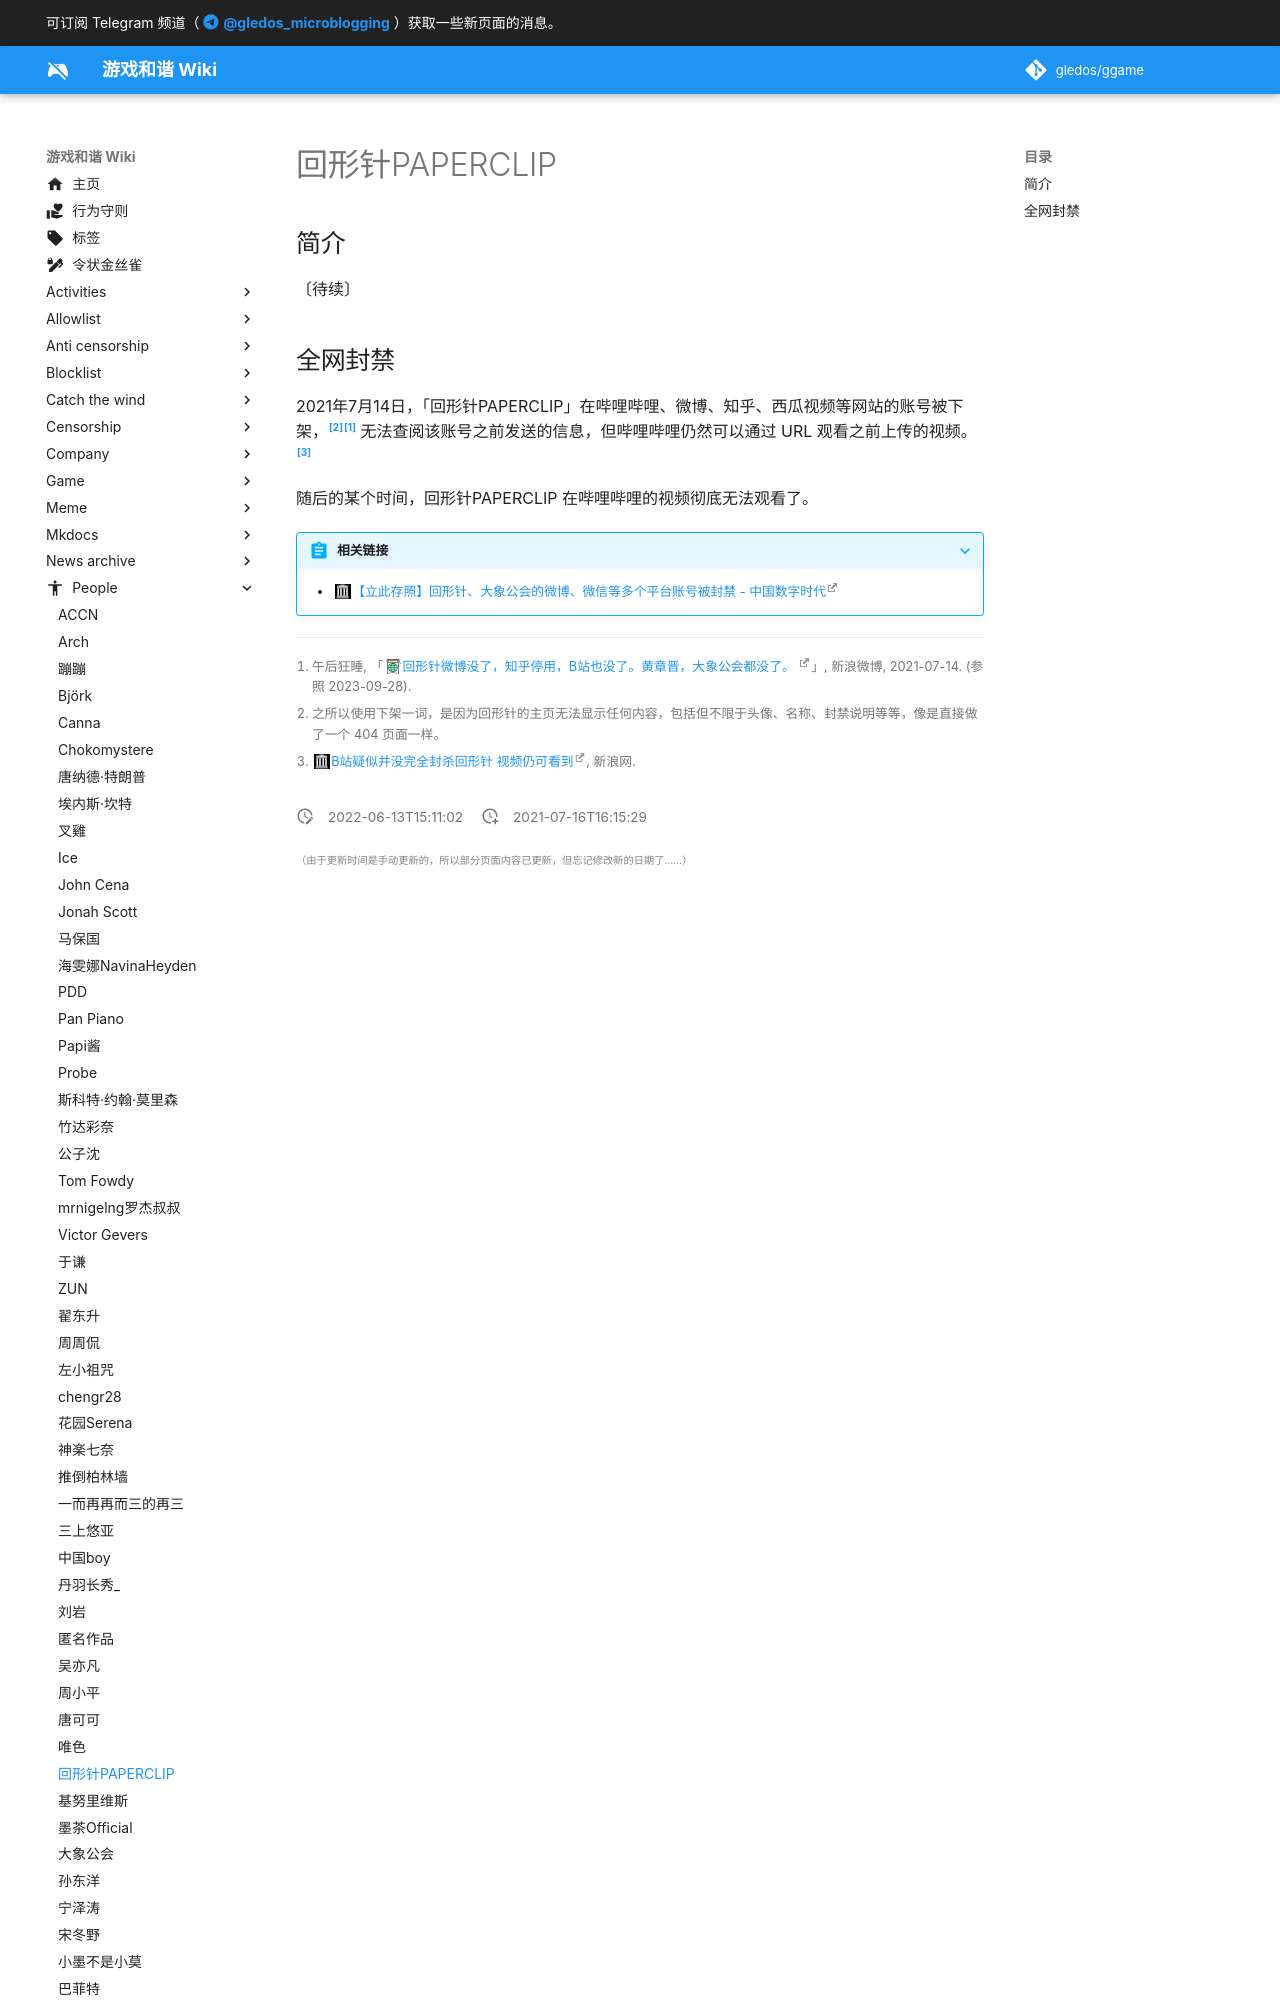

repository: gledos/ggame · page: people/回形针PAPERCLIP.html · generator: mkdocs

---
title: 回形针PAPERCLIP
description:
published: true
date: "2022-06-13T15:11:02"
特殊标签标记: #无标签
editor: markdown
dateCreated: "2021-07-16T16:15:29"
---

## 简介

〔待续〕

## 全网封禁

2021年7月14日，「回形针PAPERCLIP」在哔哩哔哩、微博、知乎、西瓜视频等网站的账号被下架，[^1][^YKxfo] 无法查阅该账号之前发送的信息，但哔哩哔哩仍然可以通过 URL 观看之前上传的视频。[^2]
